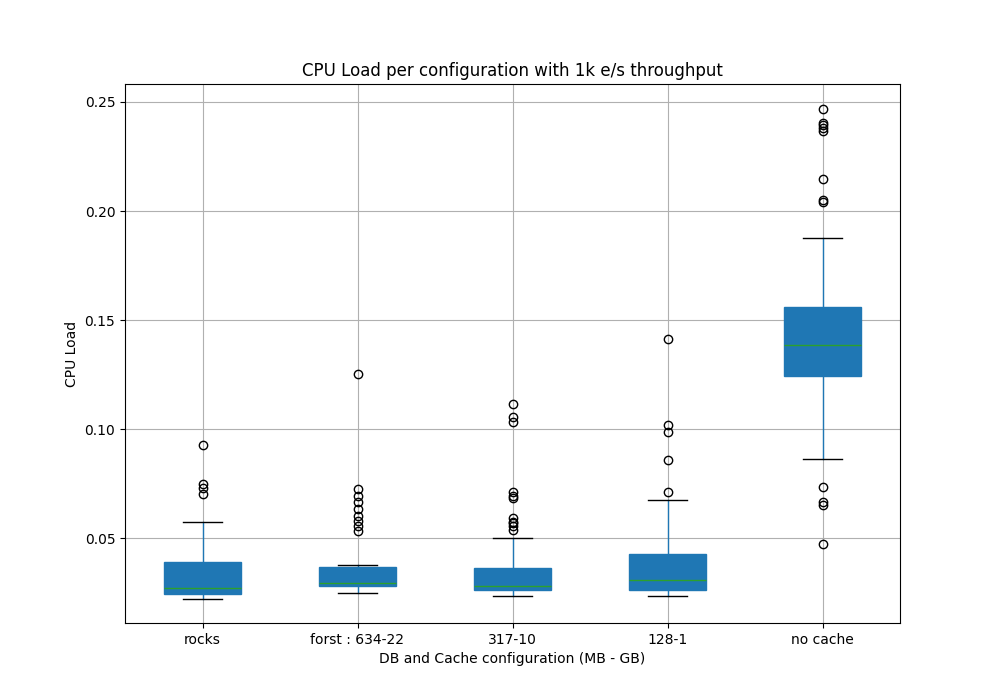

Data behind this chart, as committed beside it:
Time, flink_taskmanager_Status_JVM_CPU_Load{co…, flink_taskmanager_Status_JVM_CPU_Load{co…, flink_taskmanager_Status_JVM_CPU_Load{co…, flink_taskmanager_Status_JVM_CPU_Load{co…, flink_taskmanager_Status_JVM_CPU_Load{co…
2025-07-23 12:17:30, , 0.0725, , , 
2025-07-23 12:17:35, , 0.037, , , 
2025-07-23 12:17:40, , 0.0315, , , 
2025-07-23 12:17:45, , 0.0695, , , 
2025-07-23 12:17:50, , 0.03, , , 
2025-07-23 12:17:55, , 0.029, , , 
2025-07-23 12:18:00, , 0.028, , , 
2025-07-23 12:18:05, , 0.0555, , , 
2025-07-23 12:18:10, , 0.029, , , 
2025-07-23 12:18:15, , 0.0665, , , 
2025-07-23 12:18:20, , 0.028, , , 
2025-07-23 12:18:25, , 0.0295, , , 
2025-07-23 12:18:30, , 0.0265, , , 
2025-07-23 12:18:35, , 0.0275, , , 
2025-07-23 12:18:40, , 0.026, , , 
2025-07-23 12:18:45, , 0.058, , , 
2025-07-23 12:18:50, , 0.0265, , , 
2025-07-23 12:18:55, , 0.028, , , 
2025-07-23 12:19:00, , 0.027, , , 
2025-07-23 12:19:05, , 0.0335, , , 
2025-07-23 12:19:10, , 0.028, , , 
2025-07-23 12:19:15, , 0.1255, , , 
2025-07-23 12:19:20, , 0.025, , , 
2025-07-23 12:19:25, , 0.028, , , 
2025-07-23 12:19:30, , 0.0295, , , 
2025-07-23 12:19:35, , 0.028, , , 
2025-07-23 12:19:40, , 0.028, , , 
2025-07-23 12:19:45, , 0.0635, , , 
2025-07-23 12:19:50, , 0.02941, , , 
2025-07-23 12:19:55, , 0.02857, , , 
2025-07-23 12:20:00, , 0.0315, , , 
2025-07-23 12:20:05, , 0.032, , , 
2025-07-23 12:20:10, , 0.0275, , , 
2025-07-23 12:20:15, , 0.0605, , , 
2025-07-23 12:20:20, , 0.0255, , , 
2025-07-23 12:20:25, , 0.028, , , 
2025-07-23 12:20:30, , 0.027, , , 
2025-07-23 12:20:35, , 0.0305, , , 
2025-07-23 12:20:40, , 0.0365, , , 
2025-07-23 12:20:45, , 0.0535, , , 
2025-07-23 12:20:50, , 0.038, , , 
2025-07-23 12:20:55, , 0.0345, , , 
2025-07-23 12:21:00, , 0.03, , , 
2025-07-23 12:35:00, , , , 0.035, 
2025-07-23 12:35:05, , , , 0.029, 
2025-07-23 12:35:10, , , , 0.0455, 
2025-07-23 12:35:15, , , , 0.0715, 
2025-07-23 12:35:20, , , , 0.0315, 
2025-07-23 12:35:25, , , , 0.0565, 
2025-07-23 12:35:30, , , , 0.0505, 
2025-07-23 12:35:35, , , , 0.043, 
2025-07-23 12:35:40, , , , 0.0325, 
2025-07-23 12:35:45, , , , 0.1415, 
2025-07-23 12:35:50, , , , 0.0505, 
2025-07-23 12:35:55, , , , 0.031, 
2025-07-23 12:36:00, , , , 0.0485, 
2025-07-23 12:36:05, , , , 0.032, 
2025-07-23 12:36:10, , , , 0.032, 
2025-07-23 12:36:15, , , , 0.0675, 
2025-07-23 12:36:20, , , , 0.0235, 
... 227 more rows
